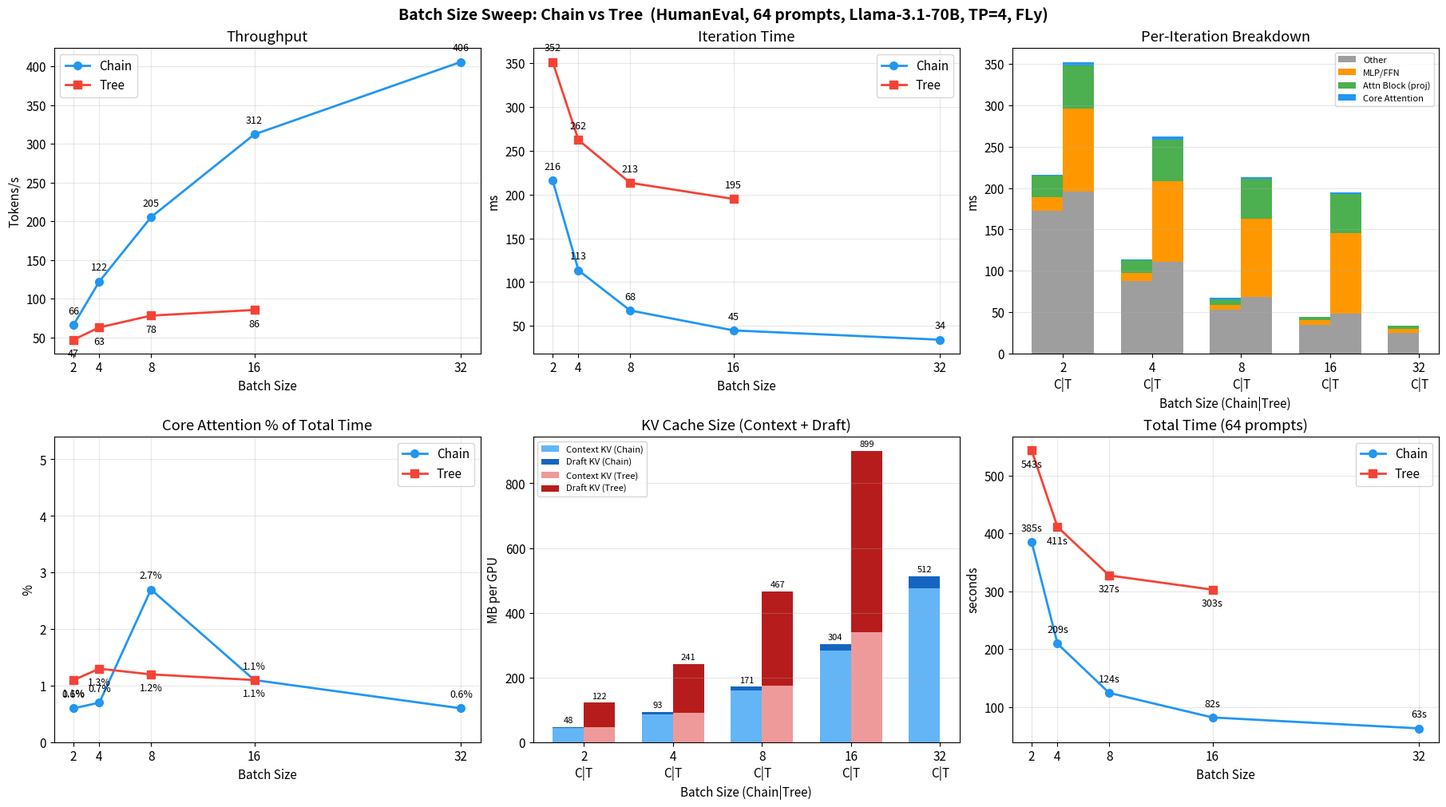

Here is the Python script that generated this plot:
#!/usr/bin/env python3
"""Plot batch size sweep results: chain vs tree on HumanEval (64 prompts)."""

import matplotlib.pyplot as plt
import numpy as np
import matplotlib
matplotlib.rcParams['font.size'] = 11

# Data from batch_sweep_he.log
batch_chain = [2, 4, 8, 16, 32]
batch_tree  = [2, 4, 8, 16]  # 32 OOM

# ---- Throughput (tokens/s) ----
thru_chain = [66.30, 122.37, 205.34, 312.27, 405.84]
thru_tree  = [47.18,  63.06,  78.26,  85.64]

# ---- Iteration time (ms) ----
iter_chain = [216.09, 113.44, 67.60, 44.82, 34.18]
iter_tree  = [351.56, 262.27, 213.44, 194.99]

# ---- Per-iteration breakdown (ms) ----
core_chain = [0.0174, 0.0096, 0.0229, 0.0064, 0.0025]
core_tree  = [0.0493, 0.0437, 0.0309, 0.0267]
core80_chain = [x * 80 for x in core_chain]
core80_tree  = [x * 80 for x in core_tree]

attn_chain = [27.04, 16.48, 8.49, 4.43, 3.88]
mlp_chain  = [16.85,  9.29, 6.01, 5.65, 4.83]
other_chain= [172.20, 87.67, 53.10, 34.73, 25.47]

attn_tree  = [55.28, 53.90, 50.99, 49.16]
mlp_tree   = [100.88, 97.16, 94.44, 97.77]
other_tree = [195.39, 111.21, 68.01, 48.05]

# ---- Core attention % of total ----
core_pct_chain = [0.6, 0.7, 2.7, 1.1, 0.6]
core_pct_tree  = [1.1, 1.3, 1.2, 1.1]

# ---- Total time (s) ----
total_chain = [385.08, 209.40, 124.39, 82.01, 63.10]
total_tree  = [543.16, 411.24, 327.41, 302.81]

# ---- KV cache data (from CONTEXT vs TREE/CHAIN BREAKDOWN) ----
# Context (prefix) tokens, draft tokens, total KV tokens
ctx_chain  = [567, 1110, 2037, 3615, 6080]
draft_chain= [44,   86,  157,  280,  470]
kv_chain   = [610, 1196, 2194, 3896, 6551]

ctx_tree   = [588, 1170, 2250, 4348]
draft_tree = [973, 1910, 3725, 7159]
kv_tree    = [1561, 3080, 5975, 11506]

# KV cache size per token per GPU: 80 layers × 2 KV heads × 128 dim × 2 bytes × 2(K+V) = 81920 bytes = 80 KB
KB_PER_TOKEN = 80  # KB per token per GPU
kv_mb_chain = [t * KB_PER_TOKEN / 1024 for t in kv_chain]    # MB
kv_mb_tree  = [t * KB_PER_TOKEN / 1024 for t in kv_tree]
ctx_mb_chain = [t * KB_PER_TOKEN / 1024 for t in ctx_chain]
ctx_mb_tree  = [t * KB_PER_TOKEN / 1024 for t in ctx_tree]
draft_mb_chain = [t * KB_PER_TOKEN / 1024 for t in draft_chain]
draft_mb_tree  = [t * KB_PER_TOKEN / 1024 for t in draft_tree]

# Draft KV % of total KV
draft_kv_pct_chain = [d / t * 100 for d, t in zip(draft_chain, kv_chain)]
draft_kv_pct_tree  = [d / t * 100 for d, t in zip(draft_tree, kv_tree)]

# FLOP share: context vs draft (Q × KV attention FLOPs)
# context_flop_share = Q × context / (Q × total) = context / total (for each Q token)
# But actually from log: "Context region share" and "Tree/chain region share"
ctx_flop_pct_chain  = [92.8, 92.8, 92.8, 92.6, 92.5]
draft_flop_pct_chain= [7.2,  7.2,  7.2,  7.4,  7.5]
ctx_flop_pct_tree   = [37.6, 37.8, 37.4, 37.4]
draft_flop_pct_tree = [62.4, 62.2, 62.6, 62.6]

# Per-call latency (layer 0, single forward)
core_per_call_chain = [0.0333, 0.0363, 0.1562, 0.0778, 0.0503]
core_per_call_tree  = [0.0940, 0.1631, 0.2260, 0.3769]
attn_per_call_chain = [0.6477, 0.7761, 0.7234, 0.6760, 0.9953]
attn_per_call_tree  = [1.3181, 2.5154, 4.6556, 8.6763]
mlp_per_call_chain  = [0.4036, 0.4375, 0.5121, 0.8613, 1.2383]
mlp_per_call_tree   = [2.4054, 4.5343, 8.6234, 17.2543]


# ============================================================
# PLOT
# ============================================================
fig = plt.figure(figsize=(18, 10), constrained_layout=True)
fig.suptitle('Batch Size Sweep: Chain vs Tree  (HumanEval, 64 prompts, Llama-3.1-70B, TP=4, FLy)',
             fontsize=14, fontweight='bold')
gs = fig.add_gridspec(2, 6)

# Row 1: Throughput, Iteration Time, Per-Iteration Breakdown
# Row 2: Core Attn %, KV Cache (stacked bar), Total Time

ax_thru  = fig.add_subplot(gs[0, 0:2])
ax_iter  = fig.add_subplot(gs[0, 2:4])
ax_break = fig.add_subplot(gs[0, 4:6])
ax_core  = fig.add_subplot(gs[1, 0:2])
ax_kv    = fig.add_subplot(gs[1, 2:4])
ax_total = fig.add_subplot(gs[1, 4:6])

BLUE = '#2196F3'
RED  = '#F44336'

# ---- 1. Throughput ----
ax = ax_thru
ax.plot(batch_chain, thru_chain, 'o-', color=BLUE, lw=2, ms=7, label='Chain')
ax.plot(batch_tree, thru_tree, 's-', color=RED, lw=2, ms=7, label='Tree')
for b, v in zip(batch_chain, thru_chain):
    ax.annotate(f'{v:.0f}', (b, v), textcoords="offset points", xytext=(0, 10), ha='center', fontsize=9)
for b, v in zip(batch_tree, thru_tree):
    ax.annotate(f'{v:.0f}', (b, v), textcoords="offset points", xytext=(0, -15), ha='center', fontsize=9)
ax.set_xlabel('Batch Size'); ax.set_ylabel('Tokens/s')
ax.set_title('Throughput'); ax.set_xticks([2, 4, 8, 16, 32])
ax.legend(); ax.grid(True, alpha=0.3)

# ---- 2. Iteration Time ----
ax = ax_iter
ax.plot(batch_chain, iter_chain, 'o-', color=BLUE, lw=2, ms=7, label='Chain')
ax.plot(batch_tree, iter_tree, 's-', color=RED, lw=2, ms=7, label='Tree')
for b, v in zip(batch_chain, iter_chain):
    ax.annotate(f'{v:.0f}', (b, v), textcoords="offset points", xytext=(0, 10), ha='center', fontsize=9)
for b, v in zip(batch_tree, iter_tree):
    ax.annotate(f'{v:.0f}', (b, v), textcoords="offset points", xytext=(0, 10), ha='center', fontsize=9)
ax.set_xlabel('Batch Size'); ax.set_ylabel('ms')
ax.set_title('Iteration Time'); ax.set_xticks([2, 4, 8, 16, 32])
ax.legend(); ax.grid(True, alpha=0.3)

# ---- 3. Per-Iteration Breakdown (stacked bar, core attn in blue inside green) ----
ax = ax_break
width = 0.35
x_c = [i - width/2 for i in range(len(batch_chain))]
x_t = [i + width/2 for i in range(len(batch_tree))]

attn_proj_c = [a - c for a, c in zip(attn_chain, core80_chain)]
attn_proj_t = [a - c for a, c in zip(attn_tree, core80_tree)]
b1_c = other_chain
b2_c = [o + m for o, m in zip(other_chain, mlp_chain)]
b3_c = [b + p for b, p in zip(b2_c, attn_proj_c)]

ax.bar(x_c, other_chain, width, label='Other', color='#9E9E9E')
ax.bar(x_c, mlp_chain, width, bottom=b1_c, label='MLP/FFN', color='#FF9800')
ax.bar(x_c, attn_proj_c, width, bottom=b2_c, label='Attn Block (proj)', color='#4CAF50')
ax.bar(x_c, core80_chain, width, bottom=b3_c, label='Core Attention', color=BLUE)

b1_t = other_tree
b2_t = [o + m for o, m in zip(other_tree, mlp_tree)]
b3_t = [b + p for b, p in zip(b2_t, attn_proj_t)]
ax.bar(x_t, other_tree, width, color='#9E9E9E')
ax.bar(x_t, mlp_tree, width, bottom=b1_t, color='#FF9800')
ax.bar(x_t, attn_proj_t, width, bottom=b2_t, color='#4CAF50')
ax.bar(x_t, core80_tree, width, bottom=b3_t, color=BLUE)

all_batches = sorted(set(batch_chain + batch_tree))
ax.set_xticks(range(len(all_batches)))
ax.set_xticklabels([f'{b}\nC|T' for b in all_batches])
ax.set_xlabel('Batch Size (Chain|Tree)'); ax.set_ylabel('ms')
ax.set_title('Per-Iteration Breakdown')
ax.legend(fontsize=8, loc='upper right'); ax.grid(True, alpha=0.3, axis='y')

# ---- 4. Core Attention % of Total ----
ax = ax_core
ax.plot(batch_chain, core_pct_chain, 'o-', color=BLUE, lw=2, ms=7, label='Chain')
ax.plot(batch_tree, core_pct_tree, 's-', color=RED, lw=2, ms=7, label='Tree')
for b, v in zip(batch_chain, core_pct_chain):
    ax.annotate(f'{v:.1f}%', (b, v), textcoords="offset points", xytext=(0, 10), ha='center', fontsize=9)
for b, v in zip(batch_tree, core_pct_tree):
    ax.annotate(f'{v:.1f}%', (b, v), textcoords="offset points", xytext=(0, -15), ha='center', fontsize=9)
ax.set_xlabel('Batch Size'); ax.set_ylabel('%')
ax.set_title('Core Attention % of Total Time')
ax.set_xticks([2, 4, 8, 16, 32])
ax.set_ylim(0, max(max(core_pct_chain), max(core_pct_tree)) * 2.0)
ax.legend(); ax.grid(True, alpha=0.3)

# ---- 5. KV Cache: context vs draft (stacked bar, MB per GPU) ----
ax = ax_kv
width = 0.35
x_c = [i - width/2 for i in range(len(batch_chain))]
x_t = [i + width/2 for i in range(len(batch_tree))]

ax.bar(x_c, ctx_mb_chain, width, label='Context KV (Chain)', color='#64B5F6')
ax.bar(x_c, draft_mb_chain, width, bottom=ctx_mb_chain, label='Draft KV (Chain)', color='#1565C0')

ax.bar(x_t, ctx_mb_tree, width, label='Context KV (Tree)', color='#EF9A9A')
ax.bar(x_t, draft_mb_tree, width, bottom=ctx_mb_tree, label='Draft KV (Tree)', color='#B71C1C')

# Annotate total MB
for x, total in zip(x_c, kv_mb_chain):
    ax.annotate(f'{total:.0f}', (x, total), textcoords="offset points", xytext=(0, 4), ha='center', fontsize=8)
for x, total in zip(x_t, kv_mb_tree):
    ax.annotate(f'{total:.0f}', (x, total), textcoords="offset points", xytext=(0, 4), ha='center', fontsize=8)

ax.set_xticks(range(len(all_batches)))
ax.set_xticklabels([f'{b}\nC|T' for b in all_batches])
ax.set_xlabel('Batch Size (Chain|Tree)'); ax.set_ylabel('MB per GPU')
ax.set_title('KV Cache Size (Context + Draft)')
ax.legend(fontsize=8, loc='upper left'); ax.grid(True, alpha=0.3, axis='y')

# ---- 6. Total Time ----
ax = ax_total
ax.plot(batch_chain, total_chain, 'o-', color=BLUE, lw=2, ms=7, label='Chain')
ax.plot(batch_tree, total_tree, 's-', color=RED, lw=2, ms=7, label='Tree')
for b, v in zip(batch_chain, total_chain):
    ax.annotate(f'{v:.0f}s', (b, v), textcoords="offset points", xytext=(0, 10), ha='center', fontsize=9)
for b, v in zip(batch_tree, total_tree):
    ax.annotate(f'{v:.0f}s', (b, v), textcoords="offset points", xytext=(0, -15), ha='center', fontsize=9)
ax.set_xlabel('Batch Size'); ax.set_ylabel('seconds')
ax.set_title('Total Time (64 prompts)')
ax.set_xticks([2, 4, 8, 16, 32])
ax.legend(); ax.grid(True, alpha=0.3)

plt.savefig('batch_sweep_he.png', dpi=150, bbox_inches='tight')
print('Saved batch_sweep_he.png')
